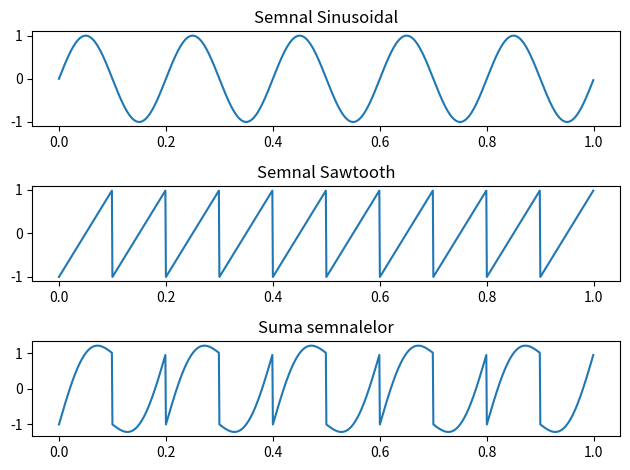

Write Python code to recreate this figure.
import numpy as np
import matplotlib.pyplot as plt

fs = 1000
ts = 1 / fs
n = np.arange(0, 1000)

s1 = np.sin(2 * np.pi * 5 * n * ts)

s2 = 2 * np.mod(10 * n * ts, 1) - 1

suma = s1 + s2

fig, axs = plt.subplots(3)
axs[0].plot(n * ts, s1)
axs[0].set_title('Semnal Sinusoidal')

axs[1].plot(n * ts, s2)
axs[1].set_title('Semnal Sawtooth')

axs[2].plot(n * ts, suma)
axs[2].set_title('Suma semnalelor')

plt.tight_layout()
plt.savefig('grafic_ex4.pdf')
plt.show()
